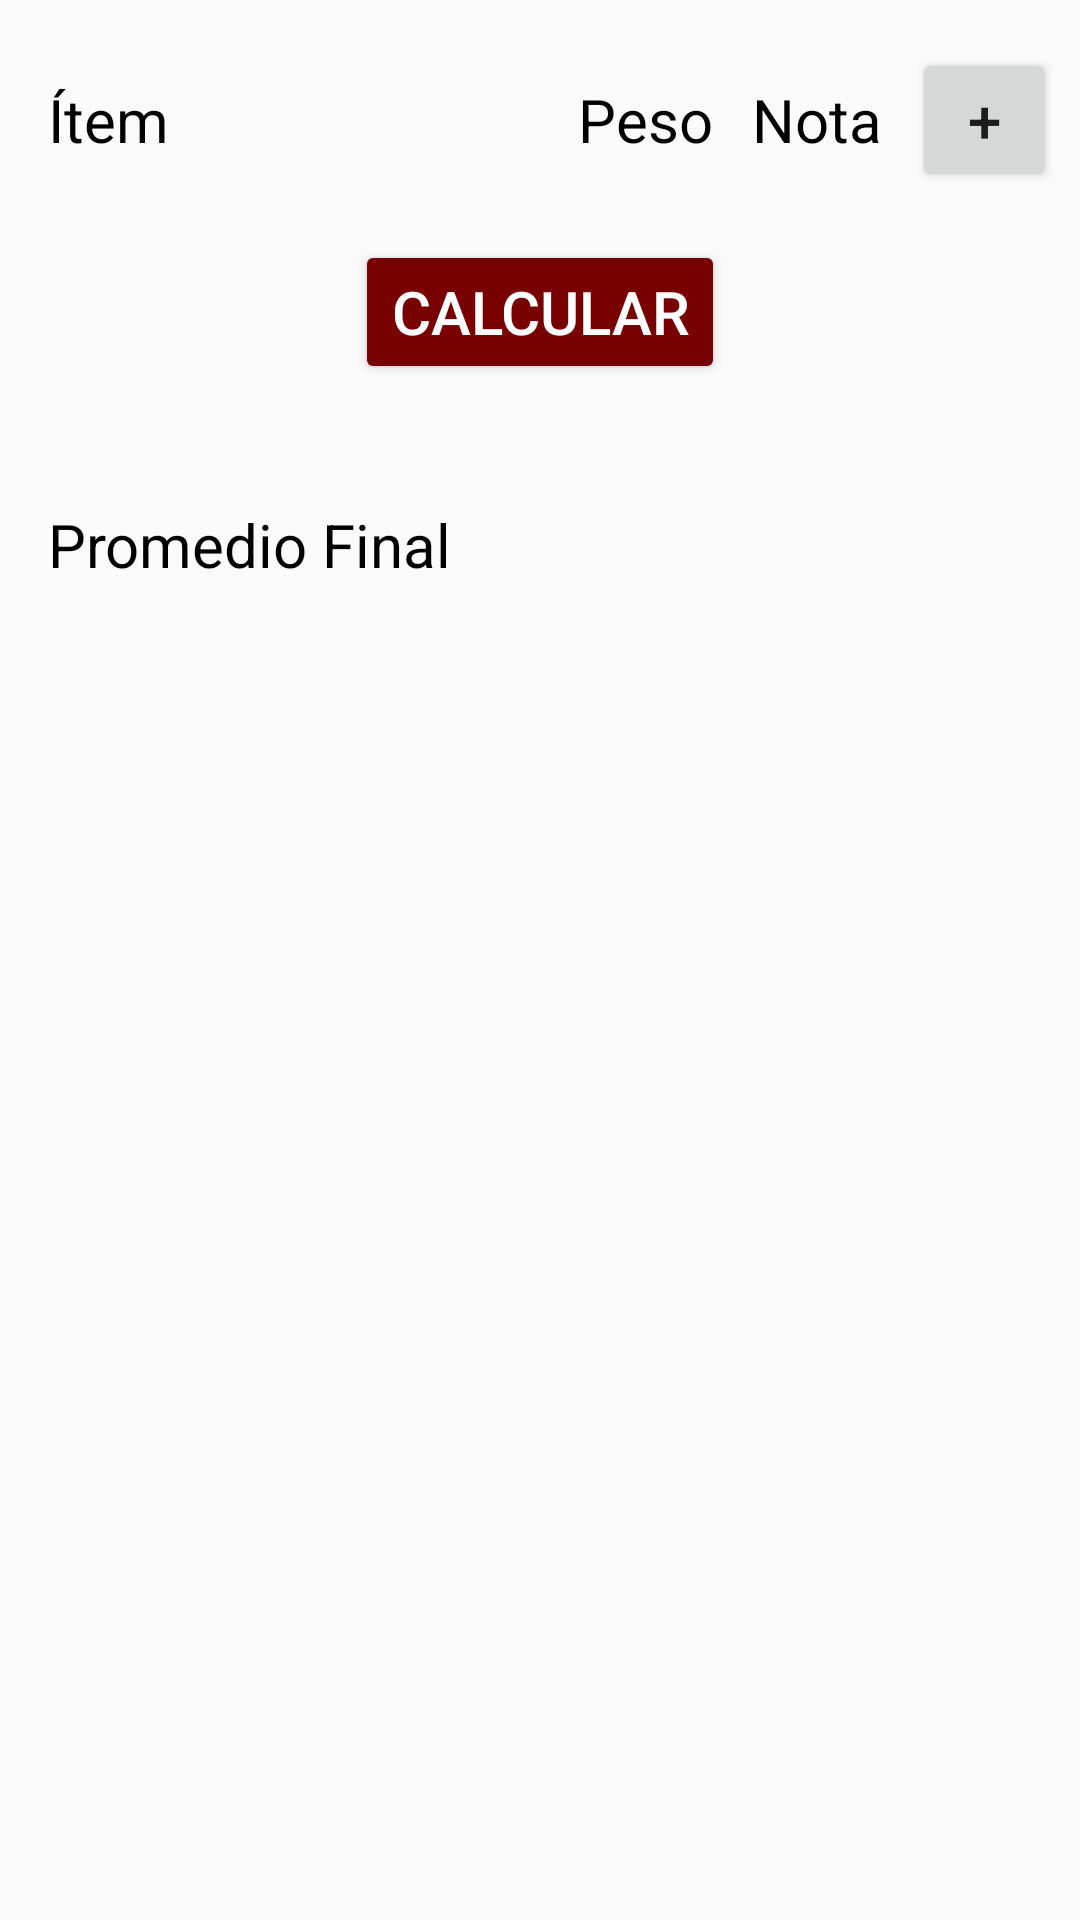

This screen was rendered from an Android layout file. Write that file and the resources it references.
<!-- AndroidManifest.xml: application theme AppTheme -->
<!-- res/layout/fragment_calculator.xml -->
<?xml version="1.0" encoding="utf-8"?>
<LinearLayout xmlns:android="http://schemas.android.com/apk/res/android"
    xmlns:tools="http://schemas.android.com/tools"
    android:layout_width="match_parent"
    android:layout_height="match_parent"
    android:orientation="vertical"
    android:paddingBottom="16dp"
    android:paddingEnd="8dp"
    android:paddingStart="8dp"
    android:paddingTop="16dp"
    tools:context="pe.limates.unmsm.ui.home.grades.fragments.calculator.CalculatoroldActivity">

    <LinearLayout
        android:layout_width="match_parent"
        android:layout_height="wrap_content">

        <TextView
            android:id="@+id/item_description"
            style="@style/CalculatorTopRow"
            android:layout_weight="3"
            android:paddingEnd="4dp"
            android:paddingStart="8dp"
            android:text="@string/item" />

        <TextView
            android:id="@+id/item_weight"
            style="@style/CalculatorTopRow"
            android:layout_weight="1"
            android:gravity="center_horizontal"
            android:paddingEnd="4dp"
            android:paddingStart="4dp"
            android:text="@string/weight" />

        <TextView
            android:id="@+id/item_grade"
            style="@style/CalculatorTopRow"
            android:layout_weight="1"
            android:gravity="center_horizontal"
            android:paddingEnd="8dp"
            android:paddingStart="4dp"
            android:text="@string/grade" />

        <Button
            android:id="@+id/add_item"
            android:layout_width="48dp"
            android:layout_height="48dp"
            android:text="+"
            android:textSize="20sp" />

    </LinearLayout>

    <android.support.v7.widget.RecyclerView
        android:id="@+id/list_weight_grades"
        android:layout_width="match_parent"
        android:layout_height="wrap_content"
        tools:listitem="@layout/item_weight_grade" />

    <Button
        android:id="@+id/button_calculate"
        android:layout_width="wrap_content"
        android:layout_height="wrap_content"
        android:layout_gravity="center_horizontal"
        android:layout_marginBottom="32dp"
        android:layout_marginTop="16dp"
        android:backgroundTint="@color/colorPrimary"
        android:text="@string/calc"
        android:textColor="@android:color/white"
        android:textSize="20sp" />

    <LinearLayout
        android:layout_width="match_parent"
        android:layout_height="wrap_content"
        android:orientation="horizontal"
        android:padding="8dp">

        <TextView
            android:layout_width="0dp"
            android:layout_height="wrap_content"
            android:layout_weight="3"
            android:text="@string/prom"
            android:textColor="@android:color/black"
            android:textSize="20sp" />

        <TextView
            android:id="@+id/final_prom"
            android:layout_width="0dp"
            android:layout_height="wrap_content"
            android:layout_weight="2"
            android:gravity="end"
            android:textColor="@android:color/black"
            android:textSize="20sp"
            tools:text="@string/grade1" />

    </LinearLayout>

</LinearLayout>
<!-- res/layout/item_weight_grade.xml (included above) -->
<?xml version="1.0" encoding="utf-8"?>
<LinearLayout xmlns:android="http://schemas.android.com/apk/res/android"
    xmlns:tools="http://schemas.android.com/tools"
    android:layout_width="match_parent"
    android:layout_height="wrap_content"
    android:orientation="horizontal">

    <EditText
        android:id="@+id/item_description"
        android:layout_width="0dp"
        android:layout_height="wrap_content"
        android:layout_gravity="center_vertical"
        android:layout_weight="3"
        android:hint="@string/ep"
        android:padding="4dp"
        android:textColor="@android:color/black"
        android:textSize="18sp" />

    <EditText
        android:id="@+id/item_weight"
        android:layout_width="0dp"
        android:layout_height="wrap_content"
        android:layout_gravity="center_vertical"
        android:layout_weight="1"
        android:gravity="center_horizontal"
        android:hint="@string/w2"
        android:inputType="number"
        android:padding="4dp"
        android:textColor="@android:color/black"
        android:textSize="18sp" />

    <EditText
        android:id="@+id/item_grade"
        android:layout_width="0dp"
        android:layout_height="wrap_content"
        android:layout_gravity="center_vertical"
        android:layout_weight="1"
        android:gravity="center_horizontal"
        android:hint="@string/grade1"
        android:inputType="numberDecimal"
        android:maxLength="5"
        android:padding="4dp"
        android:textColor="@android:color/black"
        android:textSize="18sp" />

    <Button
        android:id="@+id/delete_item"
        android:layout_width="48dp"
        android:layout_height="48dp"
        android:text="-"
        android:textSize="20sp" />

</LinearLayout>
<!-- resources referenced by this layout -->
<resources>
  <color name="colorPrimary">#780000</color>
  <string name="calc">Calcular</string>
  <string name="ep">Examen Parcial</string>
  <string name="grade">Nota</string>
  <string name="grade1">15.15</string>
  <string name="item">Ítem</string>
  <string name="prom">Promedio Final</string>
  <string name="w2">20</string>
  <string name="weight">Peso</string>
  <style name="CalculatorTopRow">
          <item name="android:layout_width">0dp</item>
          <item name="android:layout_height">wrap_content</item>
          <item name="android:paddingBottom">4dp</item>
          <item name="android:paddingTop">4dp</item>
          <item name="android:textColor">@android:color/black</item>
          <item name="android:textSize">20sp</item>
      </style>
  <style name="AppTheme" parent="Base.Theme.AppCompat.Light.DarkActionBar">
          
          <item name="colorPrimary">@color/colorPrimary</item>
          <item name="colorPrimaryDark">@color/colorPrimaryDark</item>
          <item name="colorAccent">#4F0000</item>
      </style>
  <color name="colorPrimaryDark">#4F0000</color>
</resources>
